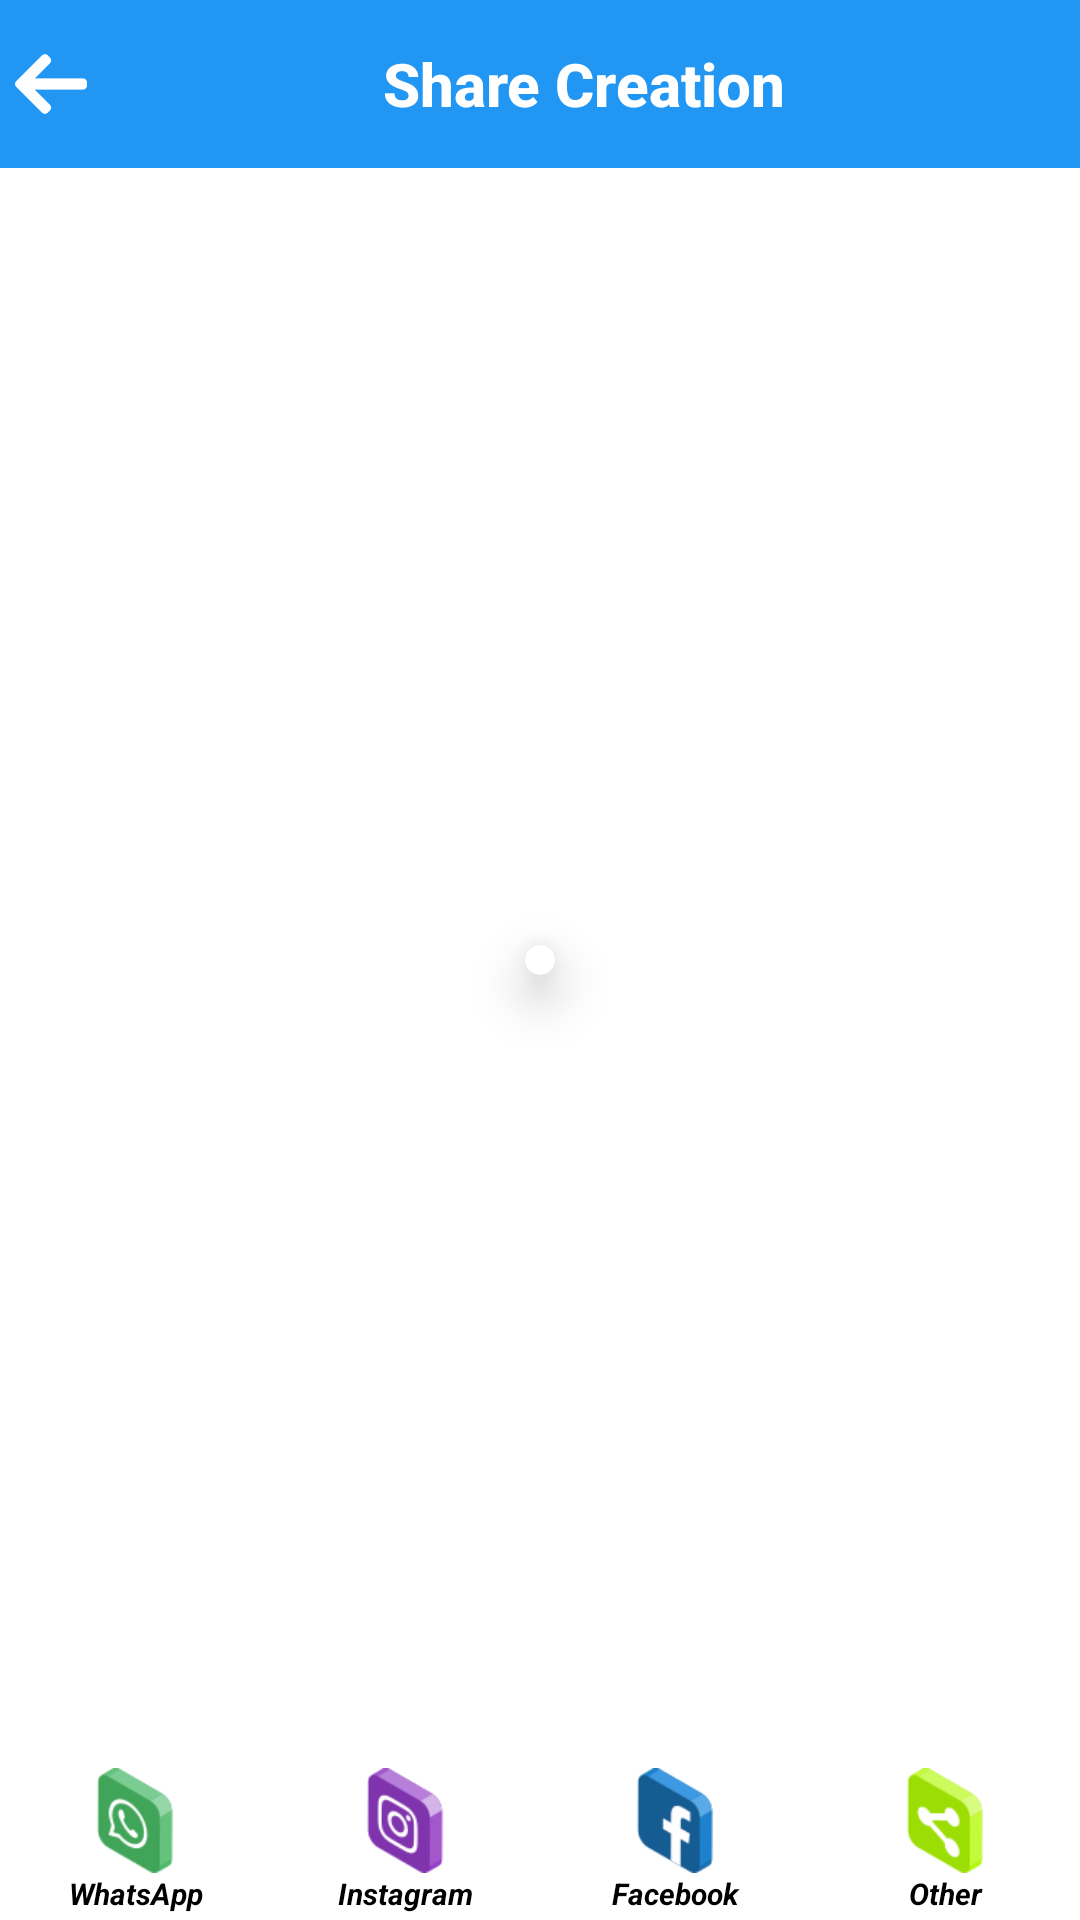

The Android layout XML behind this screen, and the referenced resources:
<!-- AndroidManifest.xml: application theme AppTheme -->
<!-- res/layout/activity_share.xml -->
<?xml version="1.0" encoding="utf-8"?>
<RelativeLayout xmlns:android="http://schemas.android.com/apk/res/android"
    xmlns:app="http://schemas.android.com/apk/res-auto"
    android:layout_width="match_parent"
    android:layout_height="match_parent"
    android:background="@color/white"
    android:orientation="vertical">

    <RelativeLayout
        android:id="@+id/top"
        android:layout_width="match_parent"
        android:layout_height="56.0dp"
        android:layout_alignParentTop="true"
        android:background="@color/blue"
        android:orientation="horizontal">

        <ImageView
            android:id="@+id/back"
            android:layout_width="wrap_content"
            android:layout_height="match_parent"
            android:layout_gravity="center_vertical"
            android:layout_marginLeft="5.0dp"
            android:gravity="center_vertical"
            android:src="@drawable/ic_left_arrow_back" />

        <TextView
            android:id="@+id/share"
            style="@style/TextAppearance.AppCompat.Widget.ActionBar.Title"
            android:layout_width="match_parent"
            android:layout_height="match_parent"
            android:layout_toRightOf="@+id/back"
            android:gravity="center"
            android:text="Share Creation"
            android:textColor="@color/white"
            android:textStyle="bold" />
    </RelativeLayout>

    <ScrollView
        android:layout_width="match_parent"
        android:layout_height="match_parent"
        android:layout_above="@+id/adView"
        android:layout_below="@+id/top"
        android:layout_centerInParent="true">

        <LinearLayout
            android:id="@+id/c_1"
            android:layout_width="match_parent"
            android:layout_height="match_parent"
            android:layout_gravity="center"
            android:gravity="center">

            <android.support.v7.widget.CardView
                android:layout_width="wrap_content"
                android:layout_height="match_parent"
                android:layout_gravity="center"
                android:layout_margin="5.0dp"
                app:cardCornerRadius="10.0dp"
                app:cardElevation="11.0dp"
                app:cardUseCompatPadding="true">

                <ImageView
                    android:id="@+id/ivFinalImage"
                    android:layout_width="match_parent"
                    android:layout_height="match_parent"
                    android:layout_gravity="center"
                    android:layout_margin="5.0dp"
                    android:scaleType="fitCenter" />
            </android.support.v7.widget.CardView>
        </LinearLayout>
    </ScrollView>

    <RelativeLayout
        android:id="@+id/adView"
        android:layout_width="match_parent"
        android:layout_height="wrap_content"
        android:layout_above="@+id/share_options"
        android:layout_gravity="center_horizontal"
        android:gravity="center" />

    <LinearLayout
        android:id="@+id/share_options"
        android:layout_width="match_parent"
        android:layout_height="wrap_content"
        android:layout_alignParentBottom="true"
        android:layout_marginTop="5.0dp"
        android:layout_marginBottom="2.0dp"
        android:orientation="horizontal">

        <LinearLayout
            android:id="@+id/llWhatsApp"
            android:layout_width="match_parent"
            android:layout_height="match_parent"
            android:layout_gravity="center"
            android:layout_weight="1.0"
            android:orientation="vertical">

            <ImageView
                android:id="@+id/iv_whatsapp"
                android:layout_width="match_parent"
                android:layout_height="35.0dp"
                android:layout_gravity="center"
                android:layout_weight="1.0"
                android:src="@drawable/ic_whatsapp_share" />

            <TextView
                android:layout_width="match_parent"
                android:layout_height="wrap_content"
                android:layout_gravity="center"
                android:gravity="center"
                android:singleLine="true"
                android:text="WhatsApp"
                android:textColor="@android:color/black"
                android:textSize="10.0dp"
                android:textStyle="bold|italic" />
        </LinearLayout>

        <LinearLayout
            android:id="@+id/llInstagram"
            android:layout_width="match_parent"
            android:layout_height="match_parent"
            android:layout_gravity="center"
            android:layout_weight="1.0"
            android:orientation="vertical">

            <ImageView
                android:id="@+id/iv_instagram"
                android:layout_width="match_parent"
                android:layout_height="35.0dp"
                android:layout_weight="1.0"
                android:src="@drawable/ic_instagram_share" />

            <TextView
                android:layout_width="match_parent"
                android:layout_height="wrap_content"
                android:layout_gravity="center"
                android:gravity="center"
                android:singleLine="true"
                android:text="Instagram"
                android:textColor="@android:color/black"
                android:textSize="10.0dp"
                android:textStyle="bold|italic" />
        </LinearLayout>

        <LinearLayout
            android:id="@+id/llFacebook"
            android:layout_width="match_parent"
            android:layout_height="match_parent"
            android:layout_gravity="center"
            android:layout_weight="1.0"
            android:orientation="vertical">

            <ImageView
                android:id="@+id/iv_facebook"
                android:layout_width="match_parent"
                android:layout_height="35.0dp"
                android:layout_weight="1.0"
                android:src="@drawable/ic_facebook_share" />

            <TextView
                android:layout_width="match_parent"
                android:layout_height="wrap_content"
                android:layout_gravity="center"
                android:gravity="center"
                android:singleLine="true"
                android:text="Facebook"
                android:textColor="@android:color/black"
                android:textSize="10.0dp"
                android:textStyle="bold|italic" />
        </LinearLayout>

        <LinearLayout
            android:id="@+id/llMore"
            android:layout_width="match_parent"
            android:layout_height="match_parent"
            android:layout_gravity="center"
            android:layout_weight="1.0"
            android:orientation="vertical">

            <ImageView
                android:id="@+id/iv_Share_More"
                android:layout_width="match_parent"
                android:layout_height="35.0dp"
                android:layout_weight="1.0"
                android:src="@drawable/ic_share_share" />

            <TextView
                android:layout_width="match_parent"
                android:layout_height="wrap_content"
                android:layout_gravity="center"
                android:gravity="center"
                android:singleLine="true"
                android:text="Other"
                android:textColor="@android:color/black"
                android:textSize="10.0dp"
                android:textStyle="bold|italic" />
        </LinearLayout>
    </LinearLayout>
</RelativeLayout>
<!-- resources referenced by this layout -->
<resources>
  <color name="blue">#2196F3</color>
  <color name="white">#ffffffff</color>
  <color name="accent">#fff2c748</color>
  <color name="primary">#ff3a3a3a</color>
  <color name="primary_dark">#fff2c748</color>
  <style name="TextAppearance.AppCompat.Title" parent="@style/Base.TextAppearance.AppCompat.Title" />
  <style name="Theme.AppCompat.Light" parent="@style/Base.Theme.AppCompat.Light" />
  <style name="Base.Theme.AppCompat.Light" parent="@style/Base.V7.Theme.AppCompat.Light" />
  <style name="Widget.AppCompat.Light.ActionButton" parent="@style/Widget.AppCompat.ActionButton" />
  <style name="Widget.AppCompat.ActionMode" parent="@style/Base.Widget.AppCompat.ActionMode" />
  <style name="AlertDialog.AppCompat.Light" parent="@style/Base.AlertDialog.AppCompat.Light" />
  <style name="Widget.AppCompat.ButtonBar" parent="@style/Base.Widget.AppCompat.ButtonBar" />
  <style name="Widget.AppCompat.Button" parent="@style/Base.Widget.AppCompat.Button" />
  <style name="Widget.AppCompat.Button.Small" parent="@style/Base.Widget.AppCompat.Button.Small" />
  <color name="accent_material_light">@color/material_deep_teal_500</color>
  <color name="background_floating_material_light">@android:color/white</color>
  <color name="button_material_light">#ffd6d7d7</color>
  <color name="ripple_material_light">#1f000000</color>
  <color name="error_color_material">#fff4511e</color>
  <color name="primary_material_light">@color/material_grey_100</color>
  <color name="primary_dark_material_light">@color/material_grey_600</color>
  <style name="ThemeOverlay.AppCompat.Dialog" parent="@style/Base.ThemeOverlay.AppCompat.Dialog" />
  <style name="Widget.AppCompat.EditText" parent="@style/Base.Widget.AppCompat.EditText" />
  <style name="Widget.AppCompat.ImageButton" parent="@style/Base.Widget.AppCompat.ImageButton" />
  <style name="Widget.AppCompat.ListMenuView" parent="@style/Base.Widget.AppCompat.ListMenuView" />
  <style name="Theme.AppCompat.CompactMenu" parent="@style/Base.Theme.AppCompat.CompactMenu" />
  <style name="Widget.AppCompat.Light.PopupMenu" parent="@style/Base.Widget.AppCompat.Light.PopupMenu" />
  <style name="Widget.AppCompat.RatingBar" parent="@style/Base.Widget.AppCompat.RatingBar" />
  <style name="Widget.AppCompat.RatingBar.Small" parent="@style/Base.Widget.AppCompat.RatingBar.Small" />
  <style name="Widget.AppCompat.Light.SearchView" parent="@style/Widget.AppCompat.SearchView" />
  <style name="Widget.AppCompat.SeekBar" parent="@style/Base.Widget.AppCompat.SeekBar" />
  <style name="Widget.AppCompat.Spinner" parent="@style/Base.Widget.AppCompat.Spinner" />
  <style name="TextAppearance.AppCompat.Subhead" parent="@style/Base.TextAppearance.AppCompat.Subhead" />
  <style name="TextAppearance.AppCompat.Body1" parent="@style/Base.TextAppearance.AppCompat.Body1" />
  <style name="Widget.AppCompat.Toolbar" parent="@style/Base.Widget.AppCompat.Toolbar" />
  <color name="foreground_material_dark">@android:color/white</color>
  <color name="foreground_material_light">@android:color/black</color>
  <color name="background_material_light">@color/material_grey_50</color>
  <style name="TextAppearance.AppCompat" parent="@style/Base.TextAppearance.AppCompat" />
  <style name="TextAppearance.AppCompat.Inverse" parent="@style/Base.TextAppearance.AppCompat.Inverse" />
  <style name="TextAppearance.AppCompat.Large" parent="@style/Base.TextAppearance.AppCompat.Large" />
  <style name="TextAppearance.AppCompat.Medium" parent="@style/Base.TextAppearance.AppCompat.Medium" />
  <style name="TextAppearance.AppCompat.Small" parent="@style/Base.TextAppearance.AppCompat.Small" />
  <color name="highlighted_text_material_light">#66009688</color>
  <color name="highlighted_text_material_dark">#6680cbc4</color>
  <style name="Widget.AppCompat.ActionButton" parent="@style/Base.Widget.AppCompat.ActionButton" />
  <style name="Base.AlertDialog.AppCompat.Light" parent="@style/Base.AlertDialog.AppCompat" />
</resources>
